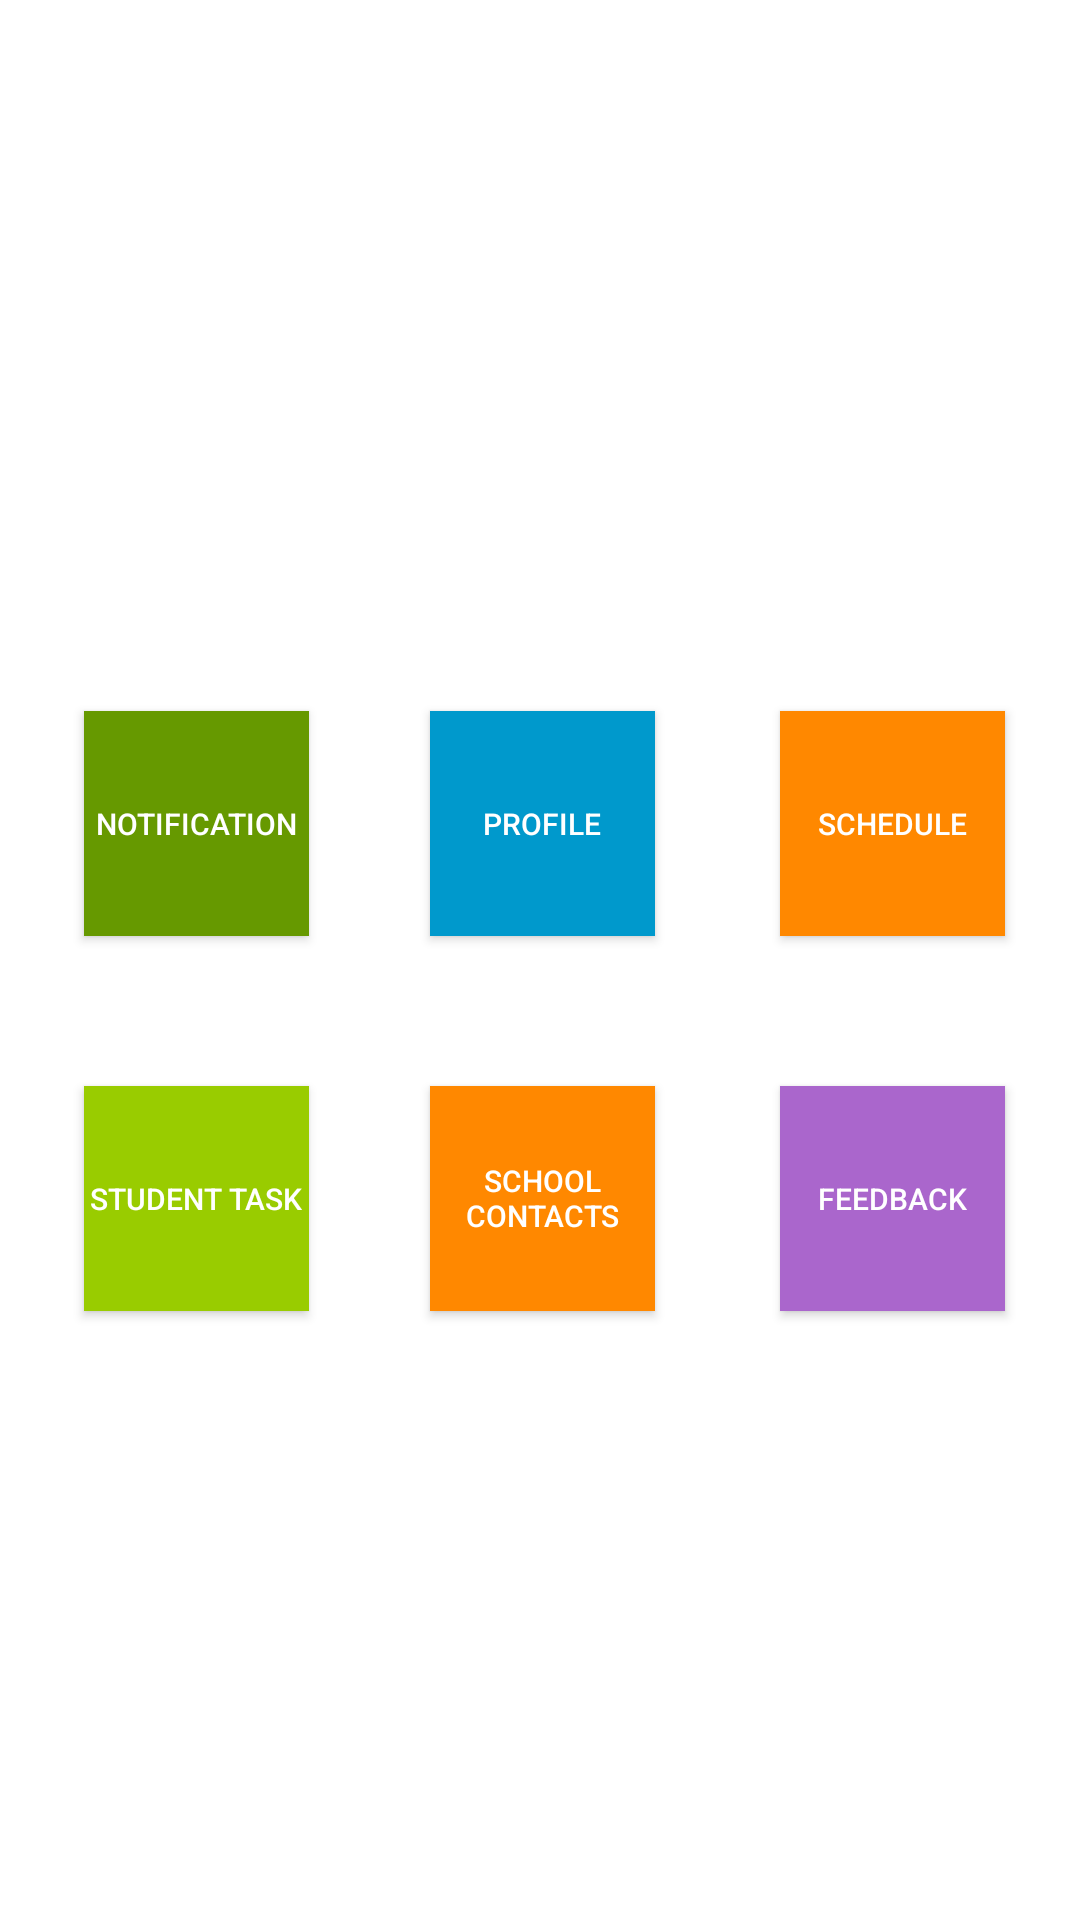

This screen was rendered from an Android layout file. Write that file and the resources it references.
<!-- AndroidManifest.xml: application theme AppTheme -->
<!-- res/layout/activity_main_menu.xml -->
<?xml version="1.0" encoding="utf-8"?>
<android.support.constraint.ConstraintLayout xmlns:android="http://schemas.android.com/apk/res/android"
    xmlns:app="http://schemas.android.com/apk/res-auto"
    xmlns:tools="http://schemas.android.com/tools"
    android:layout_width="match_parent"
    android:layout_height="match_parent"
    tools:context="parama.com.schoolpluscommunity.MainMenu">

    <Button
        android:id="@+id/notificationButton"
        style="@style/Widget.AppCompat.Button.Colored"
        android:layout_width="75dp"
        android:layout_height="75dp"
        android:layout_marginLeft="28dp"
        android:layout_marginStart="28dp"
        android:layout_marginTop="237dp"
        android:background="@android:color/holo_green_dark"
        android:text="Notification"
        android:textAlignment="center"
        android:textColor="@android:color/white"
        android:textColorLink="@color/colorPrimary"
        android:textSize="10sp"
        android:typeface="normal"
        app:layout_constraintLeft_toLeftOf="parent"
        app:layout_constraintTop_toTopOf="parent" />

    <Button
        android:id="@+id/profileButton"
        style="@style/Widget.AppCompat.Button.Colored"
        android:layout_width="75dp"
        android:layout_height="75dp"
        android:layout_marginEnd="8dp"
        android:layout_marginLeft="8dp"
        android:layout_marginRight="8dp"
        android:layout_marginStart="8dp"
        android:layout_marginTop="237dp"
        android:background="@android:color/holo_blue_dark"
        android:text="Profile"
        android:textAlignment="center"
        android:textColor="@android:color/white"
        android:textColorLink="@color/colorPrimary"
        android:textSize="10sp"
        android:typeface="normal"
        app:layout_constraintHorizontal_bias="0.488"
        app:layout_constraintLeft_toRightOf="@+id/notificationButton"
        app:layout_constraintRight_toLeftOf="@+id/scheduleButton"
        app:layout_constraintTop_toTopOf="parent" />

    <Button
        android:id="@+id/scheduleButton"
        style="@style/Widget.AppCompat.Button.Colored"
        android:layout_width="75dp"
        android:layout_height="75dp"
        android:layout_marginEnd="25dp"
        android:layout_marginRight="25dp"
        android:layout_marginTop="237dp"
        android:background="@android:color/holo_orange_dark"
        android:text="Schedule"
        android:textAlignment="center"
        android:textColor="@android:color/white"
        android:textColorLink="@color/colorPrimary"
        android:textSize="10sp"
        android:typeface="normal"
        app:layout_constraintRight_toRightOf="parent"
        app:layout_constraintTop_toTopOf="parent" />

    <Button
        android:id="@+id/feedbackButton"
        style="@style/Widget.AppCompat.Button.Colored"
        android:layout_width="75dp"
        android:layout_height="75dp"
        android:layout_marginBottom="8dp"
        android:layout_marginEnd="25dp"
        android:layout_marginRight="25dp"
        android:layout_marginTop="50dp"
        android:background="@android:color/holo_purple"
        android:text="Feedback"
        android:textColorLink="@color/colorPrimary"
        android:textSize="10sp"
        app:layout_constraintBottom_toBottomOf="parent"
        app:layout_constraintRight_toRightOf="parent"
        app:layout_constraintTop_toBottomOf="@+id/scheduleButton"
        app:layout_constraintVertical_bias="0.0" />

    <Button
        android:id="@+id/contactsButton"
        style="@style/Widget.AppCompat.Button.Colored"
        android:layout_width="75dp"
        android:layout_height="75dp"
        android:layout_marginBottom="8dp"
        android:layout_marginEnd="8dp"
        android:layout_marginLeft="8dp"
        android:layout_marginRight="8dp"
        android:layout_marginStart="8dp"
        android:layout_marginTop="50dp"
        android:background="@android:color/holo_orange_dark"
        android:text="School Contacts"
        android:textColorLink="@color/colorPrimary"
        android:textSize="10sp"
        app:layout_constraintBottom_toBottomOf="parent"
        app:layout_constraintHorizontal_bias="0.488"
        app:layout_constraintLeft_toRightOf="@+id/taskButton"
        app:layout_constraintRight_toLeftOf="@+id/feedbackButton"
        app:layout_constraintTop_toBottomOf="@+id/profileButton"
        app:layout_constraintVertical_bias="0.0" />

    <Button
        android:id="@+id/taskButton"
        style="@style/Widget.AppCompat.Button.Colored"
        android:layout_width="75dp"
        android:layout_height="75dp"
        android:layout_marginBottom="8dp"
        android:layout_marginLeft="28dp"
        android:layout_marginStart="28dp"
        android:layout_marginTop="50dp"
        android:background="@android:color/holo_green_light"
        android:text="Student Task"
        android:textColorLink="@color/colorPrimary"
        android:textSize="10sp"
        app:layout_constraintBottom_toBottomOf="parent"
        app:layout_constraintLeft_toLeftOf="parent"
        app:layout_constraintTop_toBottomOf="@+id/notificationButton"
        app:layout_constraintVertical_bias="0.0" />

</android.support.constraint.ConstraintLayout>
<!-- resources referenced by this layout -->
<resources>

  <!-- not gathered from this repository: default colours our renderer supplied (Android Studio template values) -->
  <color name="colorPrimary">#FF6200EE</color>
</resources>
